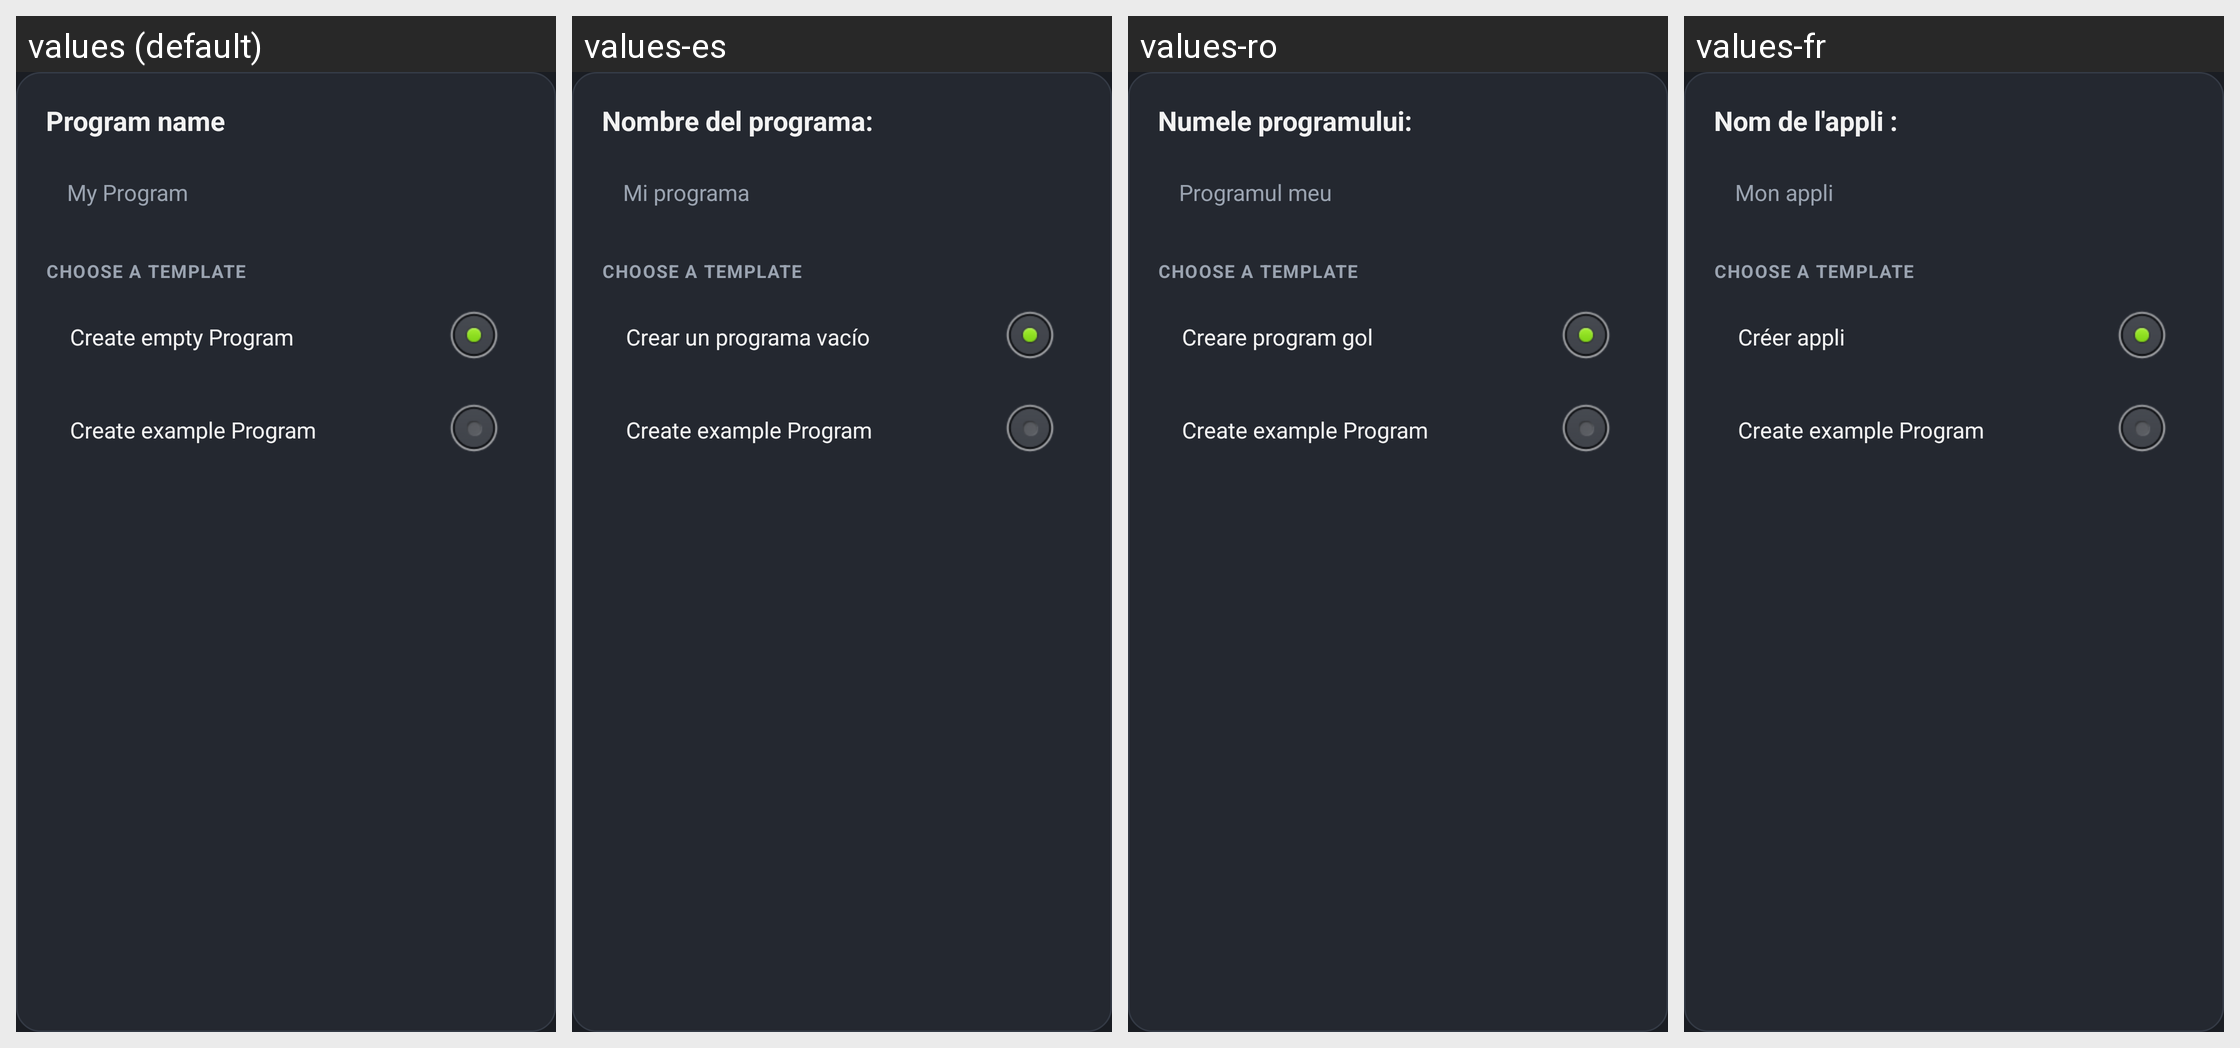

Translations of the strings shown on this Android screen, per locale in the grid:
Android screen res/layout/dialog_new_project.xml rendered under 4 locales, left to right: values (default), values-es, values-ro, values-fr. Device: Nexus 5 (rendered at 1080×1920; each locale shown at half size, 540×960, under a caption strip naming it); theme Theme.Catroid.
Other locales in the repository, not shown: values-bs, values-de, values-en-rAU, values-en-rGB, values-hu, values-in, values-it, values-ko, values-ms, values-nl, values-pt, values-ru, values-sd, values-sl, values-sr-rCS, values-sr-rSP, values-sv, values-ta, values-te, values-ur, values-vi, values-zh-rCN, values-zh-rTW.
Strings drawn on this screen, with the default value and each locale's value (text and hints the layout hard-codes, and strings that could not be matched under every locale, appear in the picture but are not listed):

new_project_name
  values: Program name
  values-es: Nombre del programa:
  values-ro: Numele programului:
  values-fr: Nom de l'appli :

new_project_dialog_hint
  values: My Program
  values-es: Mi programa
  values-ro: Programul meu
  values-fr: Mon appli

new_project_choose_template
  values: Choose a template
  values-es: Choose a template  [not translated; the default value is used]
  values-ro: Choose a template  [not translated; the default value is used]
  values-fr: Choose a template  [not translated; the default value is used]

new_project_empty
  values: Create empty Program
  values-es: Crear un programa vacío
  values-ro: Creare program gol
  values-fr: Créer appli

new_project_default
  values: Create example Program
  values-es: Create example Program
  values-ro: Create example Program
  values-fr: Create example Program
